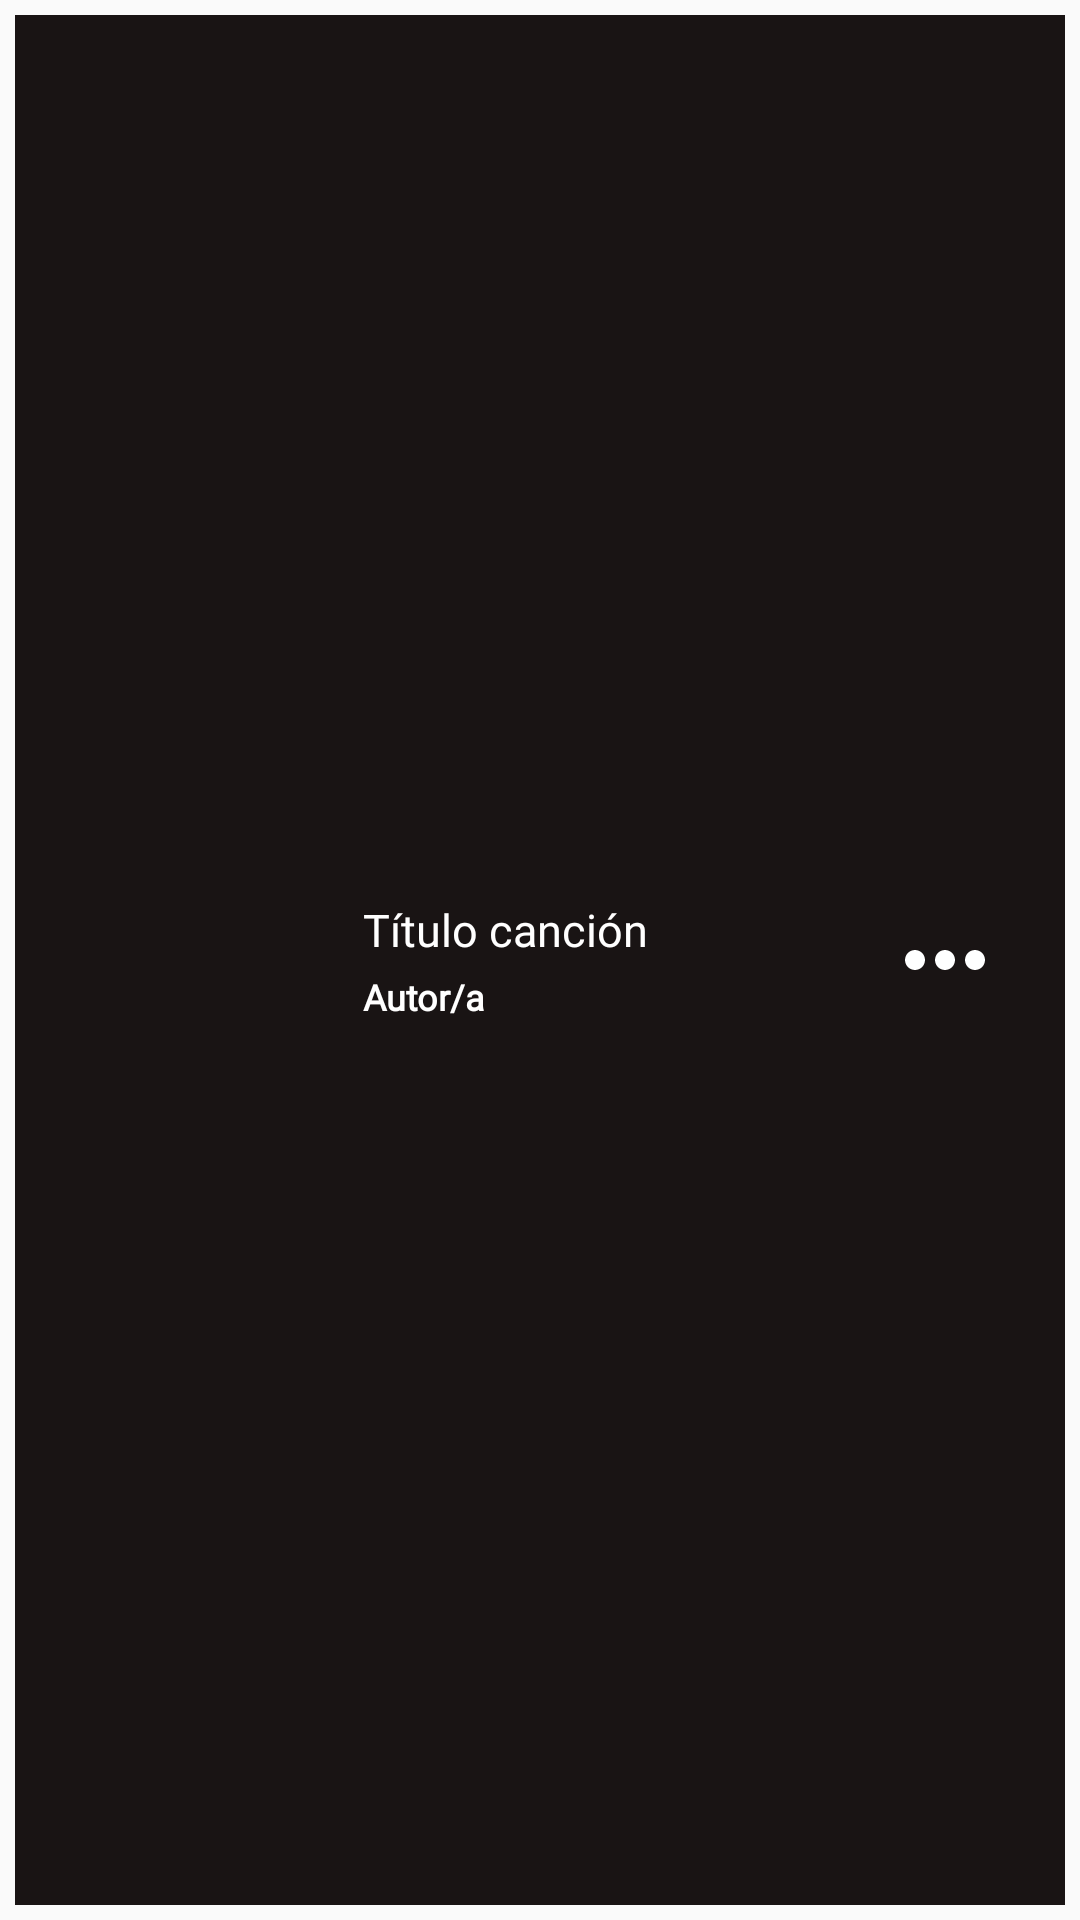

The Android layout XML behind this screen, and the referenced resources:
<!-- AndroidManifest.xml: application theme AppTheme -->
<!-- res/layout/track_item.xml -->
<?xml version="1.0" encoding="utf-8"?>
<LinearLayout xmlns:android="http://schemas.android.com/apk/res/android"
    android:id="@+id/track_item_layout"
    android:orientation="horizontal" android:layout_width="match_parent"
    android:layout_height="90dp"
    android:layout_margin="5dp"
    android:gravity="center_vertical">


    <LinearLayout
        android:layout_width="match_parent"
        android:layout_height="match_parent"
        android:background="@color/colorBackground"
        android:layout_margin="5dp"
        android:gravity="center_vertical"
        android:orientation="horizontal"
        android:paddingLeft="30dp">

        <ImageView
            android:id="@+id/track_img"
            android:layout_width="65dp"
            android:layout_height="65dp"
            android:layout_marginLeft="6dp" />

        <LinearLayout
            android:layout_width="match_parent"
            android:layout_height="wrap_content"
            android:orientation="vertical"
            android:paddingStart="15dp"
            android:layout_marginRight="25dp"
            android:paddingTop="5dp"
            android:paddingBottom="5dp"
            android:layout_weight="1">

            <TextView
                android:id="@+id/track_title"
                android:layout_width="match_parent"
                android:layout_height="wrap_content"
                android:ellipsize="end"
                android:fontFamily="@font/open_sans"
                android:singleLine="true"
                android:text="@string/default_track_title"
                android:textAlignment="textStart"
                android:textColor="@color/colorTextPrimary"
                android:textSize="@dimen/text_size_smallmedium" />

            <TextView
                android:id="@+id/track_author"
                style="@style/SongArtistTheme"
                android:layout_width="match_parent"
                android:layout_height="wrap_content"
                android:layout_marginTop="4dp"
                android:ellipsize="end"
                android:fontFamily="@font/open_sans"
                android:singleLine="true"
                android:text="@string/default_track_author"
                android:textColor="@color/colorTextPrimary"
                android:textSize="@dimen/text_size_small" />

        </LinearLayout>



        <ImageButton
            android:id="@+id/option_button"
            android:layout_width="40dp"
            android:layout_height="40dp"
            android:layout_marginRight="20dp"
            android:adjustViewBounds="true"
            android:background="#0000"
            android:scaleType="centerCrop"
            android:src="@drawable/three_dots_horizontal" />
    </LinearLayout>

</LinearLayout>
<!-- resources referenced by this layout -->
<resources>
  <color name="colorBackground">#191414</color>
  <color name="colorTextPrimary">#FFFFFF</color>
  <dimen name="text_size_small">12sp</dimen>
  <dimen name="text_size_smallmedium">15sp</dimen>
  <!-- drawable three_dots_horizontal (drawable) -->
  <vector xmlns:android="http://schemas.android.com/apk/res/android"
      android:width="18dp"
      android:height="18dp"
      android:viewportWidth="24"
      android:viewportHeight="24">
    <path
        android:pathData="M6,10c-1.1,0 -2,0.9 -2,2s0.9,2 2,2 2,-0.9 2,-2 -0.9,-2 -2,-2zM18,10c-1.1,0 -2,0.9 -2,2s0.9,2 2,2 2,-0.9 2,-2 -0.9,-2 -2,-2zM12,10c-1.1,0 -2,0.9 -2,2s0.9,2 2,2 2,-0.9 2,-2 -0.9,-2 -2,-2z"
        android:fillColor="#ffffff"/>
  </vector>
  <string name="default_track_author">Autor/a</string>
  <string name="default_track_title">Título canción</string>
  <style name="SongArtistTheme" parent="TextAppearance.AppCompat">
          <item name="android:textSize">12sp</item>
          <item name="android:textStyle">bold</item>
          <item name="android:textColor">@color/white</item>
      </style>
  <style name="AppTheme" parent="Theme.AppCompat.Light.NoActionBar">
          
          <item name="colorPrimary">@color/colorPrimary</item>
          <item name="colorPrimaryDark">@color/colorBackground</item>
          <item name="colorAccent">@color/colorAccent</item>
          <item name="colorSecondary">@color/colorSecondary</item>
      </style>
  <color name="white">#FFFFFF</color>
  <color name="colorPrimary">#D82D65</color>
  <color name="colorAccent">#F56A0E</color>
  <color name="colorSecondary">#FF2965</color>
</resources>
